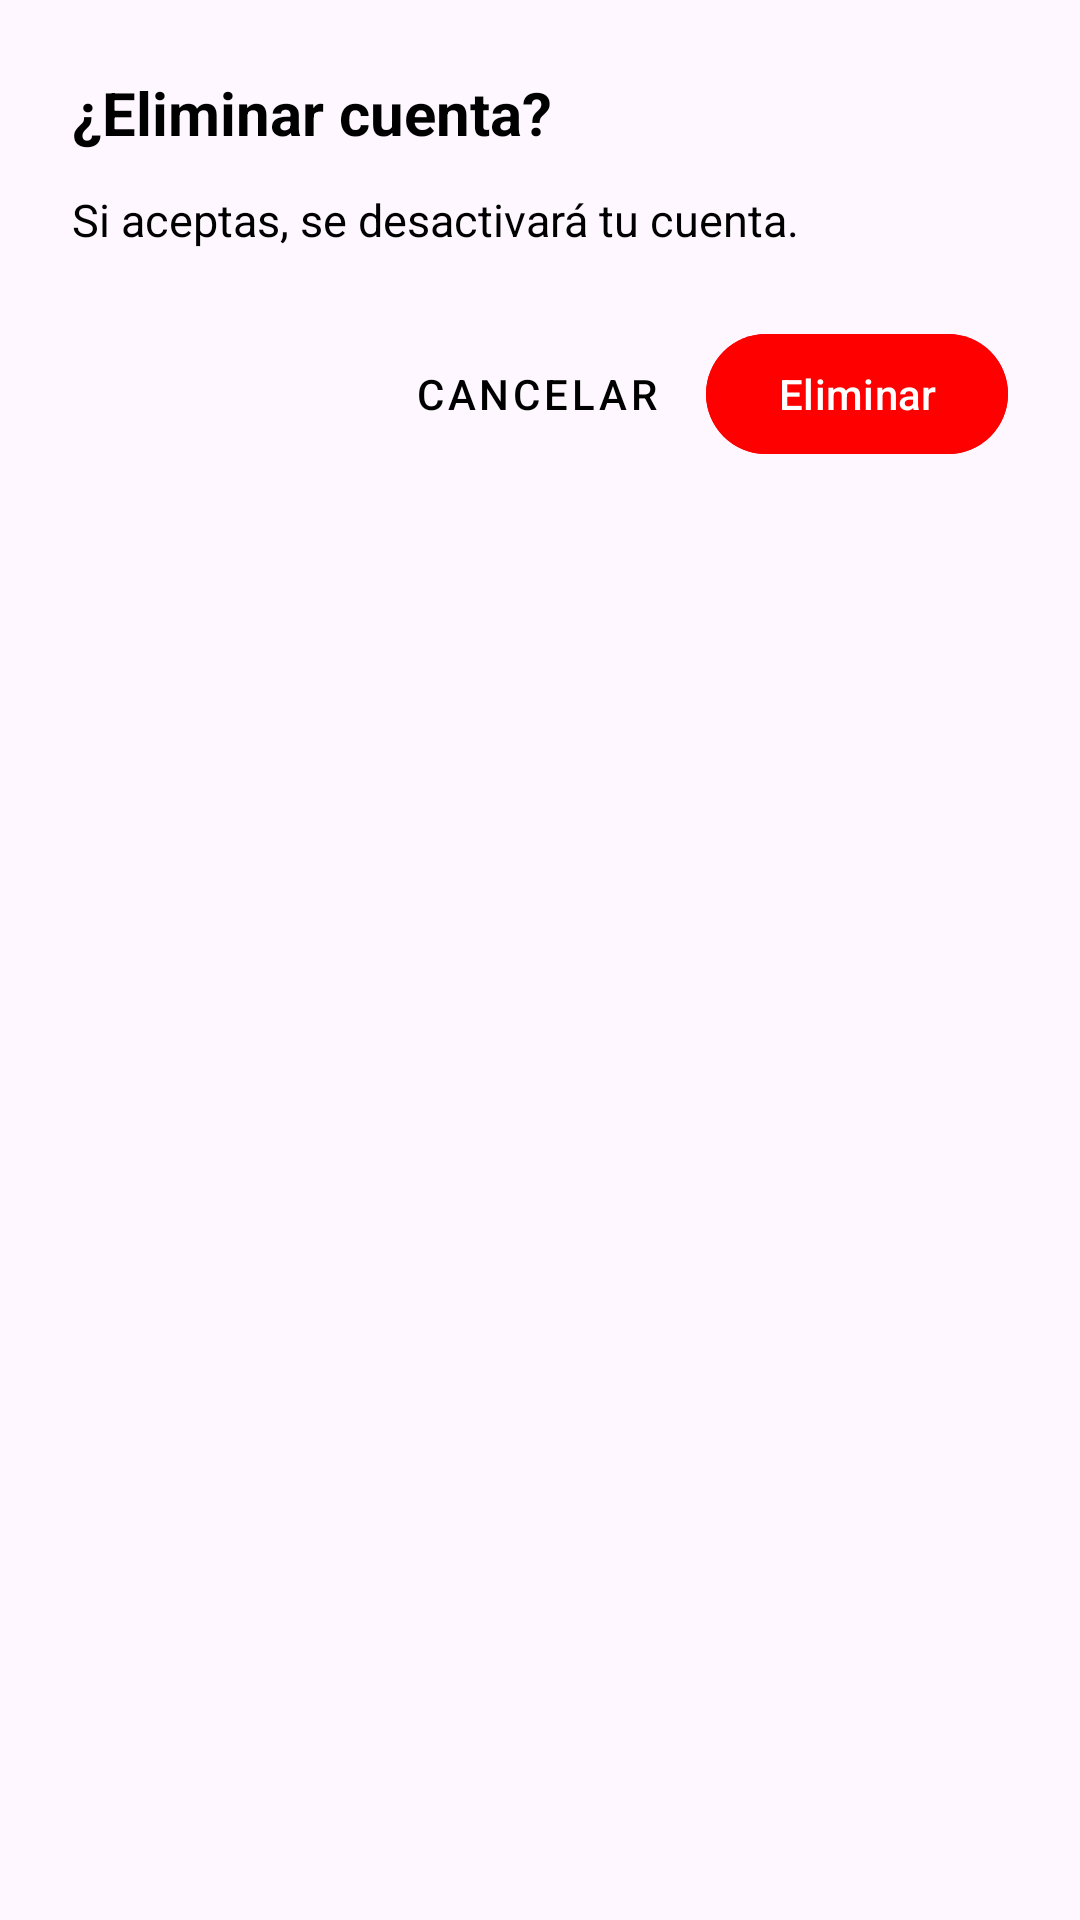

Write the Android layout XML for this screen, with the resource values it uses.
<!-- AndroidManifest.xml: application theme Theme.FitJourney -->
<!-- res/layout/dialog_confirm_delete.xml -->
<?xml version="1.0" encoding="utf-8"?>
<LinearLayout xmlns:android="http://schemas.android.com/apk/res/android"
    android:layout_width="match_parent"
    android:layout_height="wrap_content"
    android:orientation="vertical"
    android:padding="24dp">

    <TextView
        android:id="@+id/tvDeleteTitle"
        android:layout_width="match_parent"
        android:layout_height="wrap_content"
        android:text="¿Eliminar cuenta?"
        android:textColor="@color/text"
        android:textSize="20sp"
        android:textStyle="bold" />

    <TextView
        android:id="@+id/tvDeleteMessage"
        android:layout_width="match_parent"
        android:layout_height="wrap_content"
        android:layout_marginTop="12dp"
        android:text="Si aceptas, se desactivará tu cuenta."
        android:textColor="@color/text"
        android:textSize="15sp" />

    <LinearLayout
        android:layout_width="match_parent"
        android:layout_height="wrap_content"
        android:layout_marginTop="24dp"
        android:gravity="end"
        android:orientation="horizontal">

        <com.google.android.material.button.MaterialButton
            android:id="@+id/btnCancelDelete"
            style="@style/Widget.MaterialComponents.Button.TextButton"
            android:layout_width="wrap_content"
            android:layout_height="wrap_content"
            android:text="Cancelar"
            android:textColor="@color/text" />

        <com.google.android.material.button.MaterialButton
            android:id="@+id/btnConfirmDelete"
            android:layout_width="wrap_content"
            android:layout_height="wrap_content"
            android:layout_marginStart="8dp"
            android:backgroundTint="@color/error"
            android:text="Eliminar"
            android:textColor="@color/white" />
    </LinearLayout>

</LinearLayout>
<!-- resources referenced by this layout -->
<resources>
  <color name="error">#FF0000</color>
  <color name="text">#000000</color>
  <color name="white">#FFFFFFFF</color>
  <style name="Theme.FitJourney" parent="Base.Theme.FitJourney">
  
          <item name="android:statusBarColor">@color/fondo</item>
  
          <item name="android:windowLightStatusBar">true</item>
  
      </style>
  <style name="Base.Theme.FitJourney" parent="Theme.Material3.DayNight.NoActionBar">
  
      </style>
  <color name="fondo">#FFFFFF</color>
</resources>
